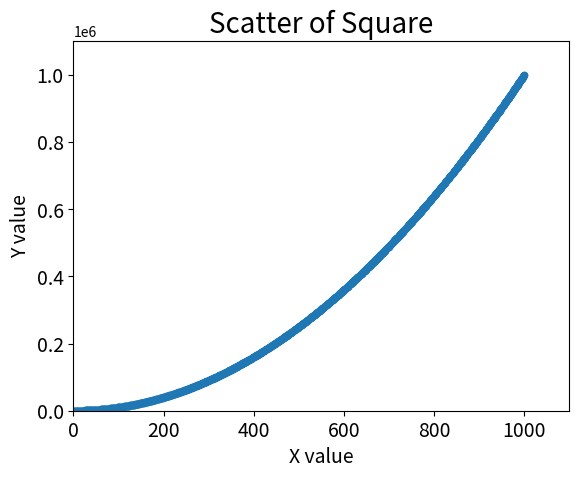

Generate this figure with matplotlib:
import matplotlib.pyplot as plt


x_values=list(range(1,1001))
y_values=[x**2 for x in x_values]

plt.scatter(x_values,y_values,s=20)

plt.title("Scatter of Square",fontsize=20)
plt.xlabel("X value",fontsize=14)
plt.ylabel("Y value",fontsize=14)
plt.tick_params(axis='both',which='major',labelsize=14)

plt.axis([0,1100,0,11e5])

plt.show()
